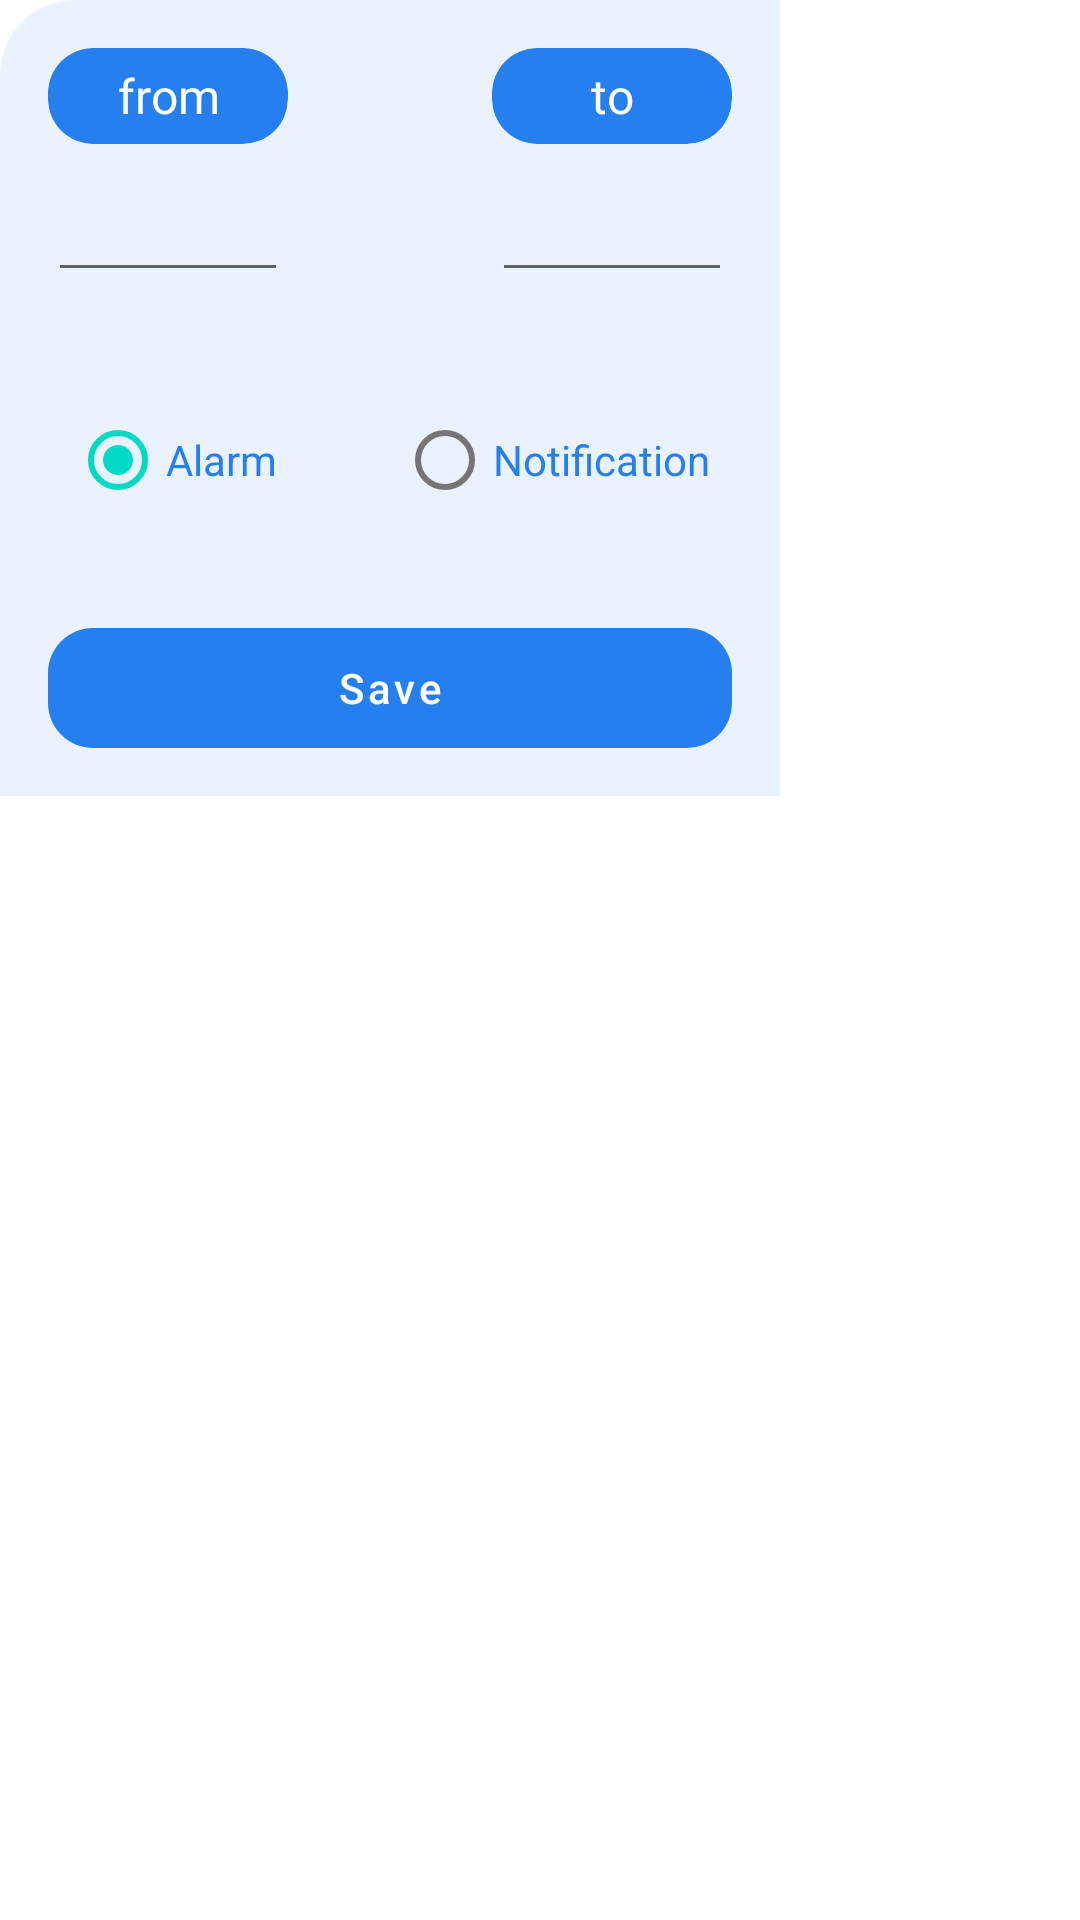

Produce the Android XML layout that renders to this screen, including the resource entries it uses.
<!-- AndroidManifest.xml: application theme Theme.MaterialComponents.DayNight.DarkActionBar -->
<!-- res/layout/time_alert.xml -->
<?xml version="1.0" encoding="utf-8"?>
<androidx.constraintlayout.widget.ConstraintLayout xmlns:android="http://schemas.android.com/apk/res/android"
    xmlns:app="http://schemas.android.com/apk/res-auto"
    xmlns:tools="http://schemas.android.com/tools"
    android:layout_width="wrap_content"
    android:layout_height="wrap_content"
    android:layout_gravity="center">

    <androidx.cardview.widget.CardView
        android:layout_width="match_parent"
        android:layout_height="match_parent"
        android:focusable="true"
        android:padding="10dp"
        app:cardCornerRadius="25dp"
        app:cardElevation="-5dp"
        app:layout_constraintBottom_toBottomOf="parent"
        app:layout_constraintEnd_toEndOf="parent"
        app:layout_constraintStart_toStartOf="parent"
        app:layout_constraintTop_toTopOf="parent">

        <androidx.constraintlayout.widget.ConstraintLayout
            android:layout_width="260dp"
            android:layout_height="wrap_content"
            android:background="@color/light_gray">

            <androidx.cardview.widget.CardView
                android:id="@+id/cardView"
                android:layout_width="80dp"
                android:layout_height="32dp"
                android:layout_marginStart="16dp"
                android:layout_marginTop="16dp"
                android:backgroundTint="@color/primary"
                android:focusable="true"
                android:padding="10dp"
                app:cardCornerRadius="15dp"
                app:cardElevation="-1dp"
                app:layout_constraintStart_toStartOf="parent"
                app:layout_constraintTop_toTopOf="parent">

                <TextView
                    android:layout_width="match_parent"
                    android:layout_height="match_parent"
                    android:layout_gravity="center"
                    android:gravity="center"
                    android:text="from"
                    android:textColor="@color/white"
                    android:textSize="16sp" />

            </androidx.cardview.widget.CardView>

            <androidx.cardview.widget.CardView
                android:id="@+id/cardView2"
                android:layout_width="80dp"
                android:layout_height="32dp"

                android:layout_marginTop="16dp"
                android:layout_marginEnd="16dp"
                android:backgroundTint="@color/primary"
                android:focusable="true"
                android:padding="10dp"
                app:cardCornerRadius="15dp"
                app:cardElevation="-1dp"
                app:layout_constraintEnd_toEndOf="parent"
                app:layout_constraintTop_toTopOf="parent">


                <TextView
                    android:layout_width="match_parent"
                    android:layout_height="match_parent"
                    android:layout_gravity="center"
                    android:gravity="center"
                    android:text="to"
                    android:textColor="@color/white"
                    android:textSize="16sp" />

            </androidx.cardview.widget.CardView>

            <EditText
                android:id="@+id/startDateid"
                android:layout_width="80dp"
                android:layout_height="wrap_content"
                android:layout_gravity="center"
                android:layout_marginStart="16dp"
                android:layout_marginTop="8dp"
                android:cursorVisible="false"
                android:ems="10"
                android:focusable="false"
                android:focusableInTouchMode="true"
                android:gravity="center"
                android:inputType="none"
                android:textColor="@color/primary"
                app:layout_constraintStart_toStartOf="parent"
                app:layout_constraintTop_toBottomOf="@+id/cardView"
                tools:ignore="SpeakableTextPresentCheck" />

            <EditText
                android:id="@+id/endDateid"
                android:layout_width="80dp"
                android:layout_height="wrap_content"
                android:layout_marginEnd="16dp"
                android:cursorVisible="false"
                android:ems="10"
                android:focusable="false"
                android:focusableInTouchMode="true"
                android:inputType="none"

                android:minHeight="48dp"
                android:textColor="@color/primary"
                app:layout_constraintBottom_toBottomOf="@+id/startDateid"
                app:layout_constraintEnd_toEndOf="parent"
                tools:ignore="SpeakableTextPresentCheck" />

            <RadioGroup
                android:id="@+id/alertOptions"
                android:layout_width="0dp"
                android:layout_height="wrap_content"
                android:layout_marginTop="32dp"
                android:gravity="center"
                android:orientation="horizontal"
                app:layout_constraintEnd_toEndOf="parent"
                app:layout_constraintStart_toStartOf="parent"
                app:layout_constraintTop_toBottomOf="@+id/startDateid">

                <RadioButton
                    android:id="@+id/AlarmAlerts"
                    android:layout_width="wrap_content"
                    android:layout_height="wrap_content"
                    android:layout_marginRight="40dp"
                    android:checked="true"
                    android:gravity="center"
                    android:text="@string/alarm"
                    android:textColor="@color/primary"
                    android:textSize="14sp" />

                <RadioButton
                    android:id="@+id/NotificationAlerts"
                    android:layout_width="wrap_content"
                    android:layout_height="wrap_content"
                    android:gravity="center"
                    android:text="@string/notificationAlertsOption"
                    android:textColor="@color/primary"
                    android:textSize="14sp" />

            </RadioGroup>

            <androidx.cardview.widget.CardView

                android:layout_width="0dp"
                android:layout_height="40dp"

                android:layout_marginStart="16dp"
                android:layout_marginTop="32dp"
                android:layout_marginEnd="16dp"
                android:layout_marginBottom="16dp"
                android:focusable="true"
                android:padding="10dp"
                app:cardCornerRadius="15dp"
                app:cardElevation="-1dp"
                app:layout_constraintBottom_toBottomOf="parent"
                app:layout_constraintEnd_toEndOf="parent"
                app:layout_constraintStart_toStartOf="parent"
                app:layout_constraintTop_toBottomOf="@+id/alertOptions">

                <FrameLayout
                    android:layout_width="match_parent"
                    android:layout_height="match_parent"
                    android:background="@color/primary">

                    <Button
                        android:id="@+id/saveAlertsData"
                        android:layout_width="match_parent"
                        android:layout_height="match_parent"
                        android:layout_gravity="center"
                        android:background="@android:color/transparent"
                        android:text="@string/save"
                        android:textAllCaps="false"
                        tools:ignore="TouchTargetSizeCheck" />
                </FrameLayout>
            </androidx.cardview.widget.CardView>
        </androidx.constraintlayout.widget.ConstraintLayout>
    </androidx.cardview.widget.CardView>
</androidx.constraintlayout.widget.ConstraintLayout>
<!-- resources referenced by this layout -->
<resources>
  <color name="light_gray">#e5e8f1ff</color>
  <color name="primary">#257fef</color>
  <color name="white">#FFFFFFFF</color>
  <string name="alarm">Alarm</string>
  <string name="notificationAlertsOption">Notification</string>
  <string name="save">Save</string>
</resources>
